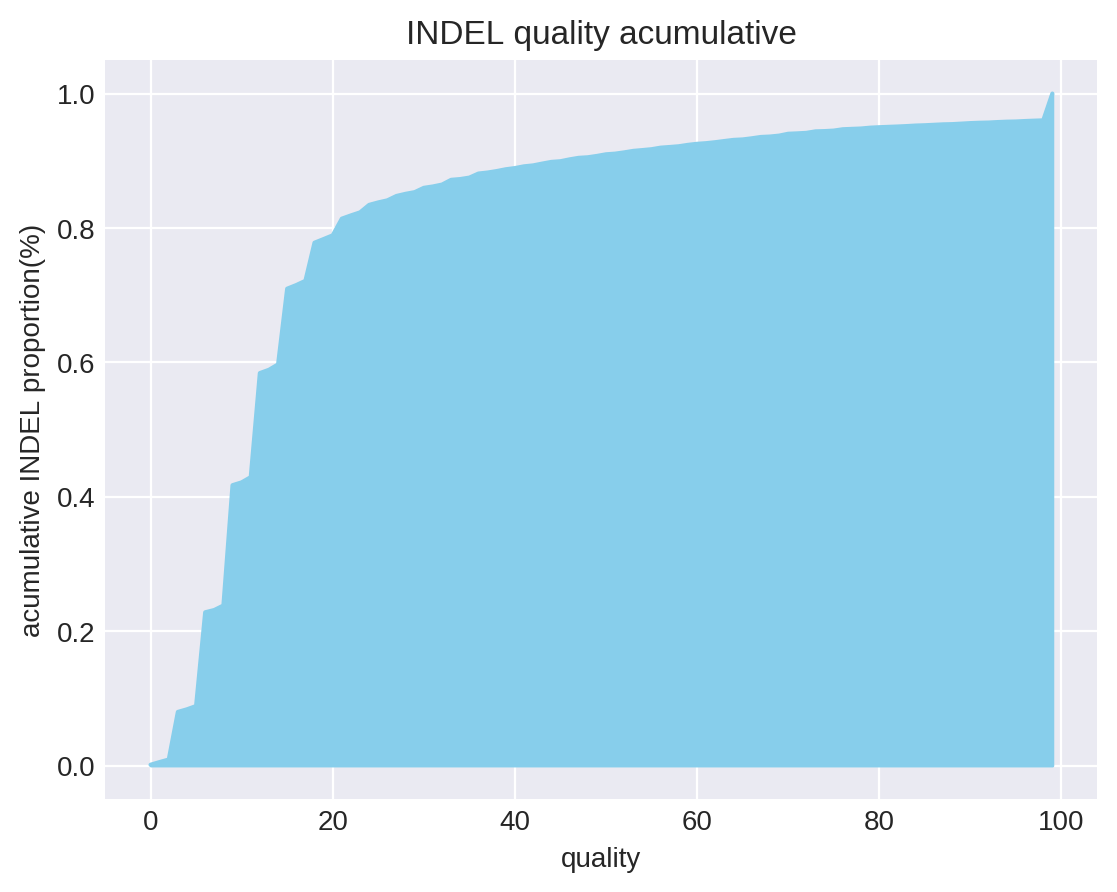

The file beside this chart, header and first rows:
quality, acumulative
0, 0.001193
1, 0.0052
2, 0.008984
3, 0.0798
4, 0.08371
5, 0.08857
6, 0.2281
7, 0.2315
8, 0.2382
9, 0.4172
10, 0.4214
11, 0.4292
12, 0.584
13, 0.5889
14, 0.5969
15, 0.7096
16, 0.715
17, 0.7213
18, 0.778
19, 0.7835
20, 0.789
21, 0.8138
22, 0.8187
23, 0.8232
24, 0.8343
25, 0.838
26, 0.8411
27, 0.8476
28, 0.8508
29, 0.8533
30, 0.8597
31, 0.8617
32, 0.8645
33, 0.8716
34, 0.8728
35, 0.8749
36, 0.881
37, 0.8825
38, 0.8846
39, 0.8873
40, 0.8891
41, 0.8917
42, 0.8931
43, 0.8958
44, 0.8983
45, 0.8993
46, 0.9021
47, 0.9043
48, 0.9052
49, 0.9072
50, 0.9096
51, 0.9106
52, 0.9125
53, 0.9147
54, 0.9159
55, 0.9172
56, 0.9195
57, 0.9205
58, 0.9216
59, 0.9236
... 40 more rows
